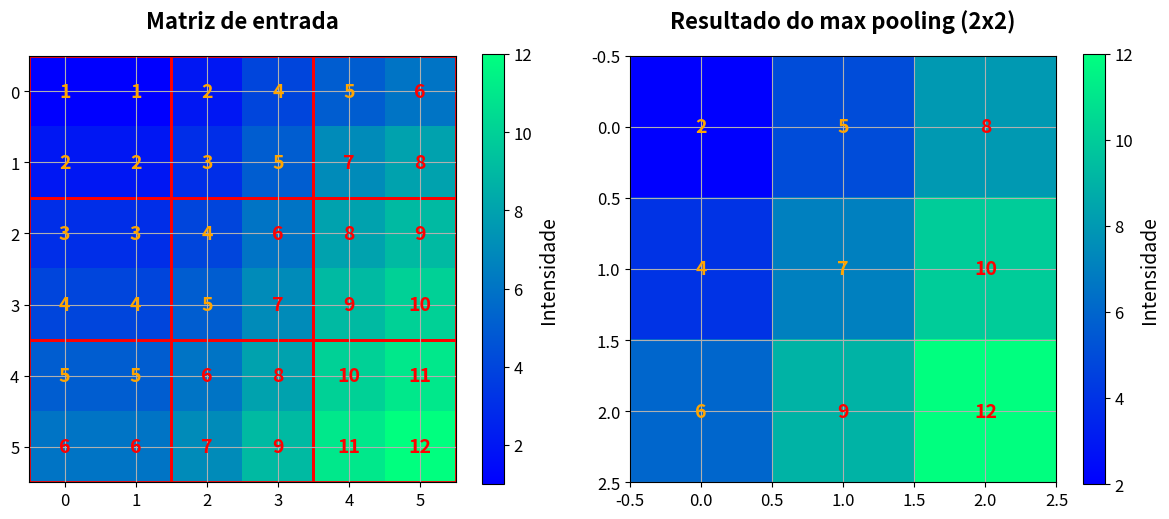

The matplotlib source for this figure:
import numpy as np
import matplotlib.pyplot as plt
from matplotlib.patches import Rectangle

# Configuração de estilo
plt.rcParams['font.size'] = 12
plt.rcParams['axes.titlesize'] = 16
plt.rcParams['axes.labelsize'] = 14

# Criar matriz de entrada (6x6)
entrada = np.array([
    [1, 1, 2, 4, 5, 6],
    [2, 2, 3, 5, 7, 8],
    [3, 3, 4, 6, 8, 9],
    [4, 4, 5, 7, 9, 10],
    [5, 5, 6, 8, 10, 11],
    [6, 6, 7, 9, 11, 12]
])

# Função de max pooling
def max_pooling(matriz, tamanho=2, stride=2):
    h, w = matriz.shape
    saida_h = (h - tamanho) // stride + 1
    saida_w = (w - tamanho) // stride + 1
    saida = np.zeros((saida_h, saida_w))
    
    for i in range(0, saida_h):
        for j in range(0, saida_w):
            janela = matriz[i*stride:i*stride+tamanho, 
                          j*stride:j*stride+tamanho]
            saida[i, j] = np.max(janela)
    return saida

# Aplicar max pooling
saida = max_pooling(entrada)

# Criar visualização
plt.figure(figsize=(12, 5))

# Plotar matriz de entrada
plt.subplot(121)
plt.imshow(entrada, cmap='winter')
plt.title('Matriz de entrada', pad=20, fontweight='bold')
plt.colorbar(label='Intensidade')
plt.grid(True)

# Adicionar valores numéricos
for i in range(entrada.shape[0]):
    for j in range(entrada.shape[1]):
        plt.text(j, i, entrada[i, j],
                ha="center", va="center", 
                color="red" if entrada[i, j] > np.mean(entrada) else "orange",
                fontsize=14,  # Aumentado o tamanho da fonte
                fontweight='extra bold')

# Adicionar grade para mostrar as regiões de pooling
ax = plt.gca()
for i in range(0, entrada.shape[0], 2):
    for j in range(0, entrada.shape[1], 2):
        rect = Rectangle((j-0.5, i-0.5), 2, 2, fill=False, 
                        edgecolor='red', linewidth=2)
        ax.add_patch(rect)

# Plotar resultado do Max Pooling
plt.subplot(122)
plt.imshow(saida, cmap='winter')
plt.title('Resultado do max pooling (2x2)', pad=20, fontweight='bold')
plt.colorbar(label='Intensidade')
plt.grid(True)

# Adicionar valores numéricos no resultado
for i in range(saida.shape[0]):
    for j in range(saida.shape[1]):
        plt.text(j, i, f'{saida[i, j]:.0f}',
                ha="center", va="center",
                color="red" if saida[i, j] > np.mean(saida) else "orange",
                fontsize=14,  # Aumentado o tamanho da fonte
                fontweight='extra bold')

plt.tight_layout()
plt.show()

# Imprimir valores
print("\nMatriz de Entrada:")
print(entrada)
print("\nResultado do Max Pooling:")
print(saida)